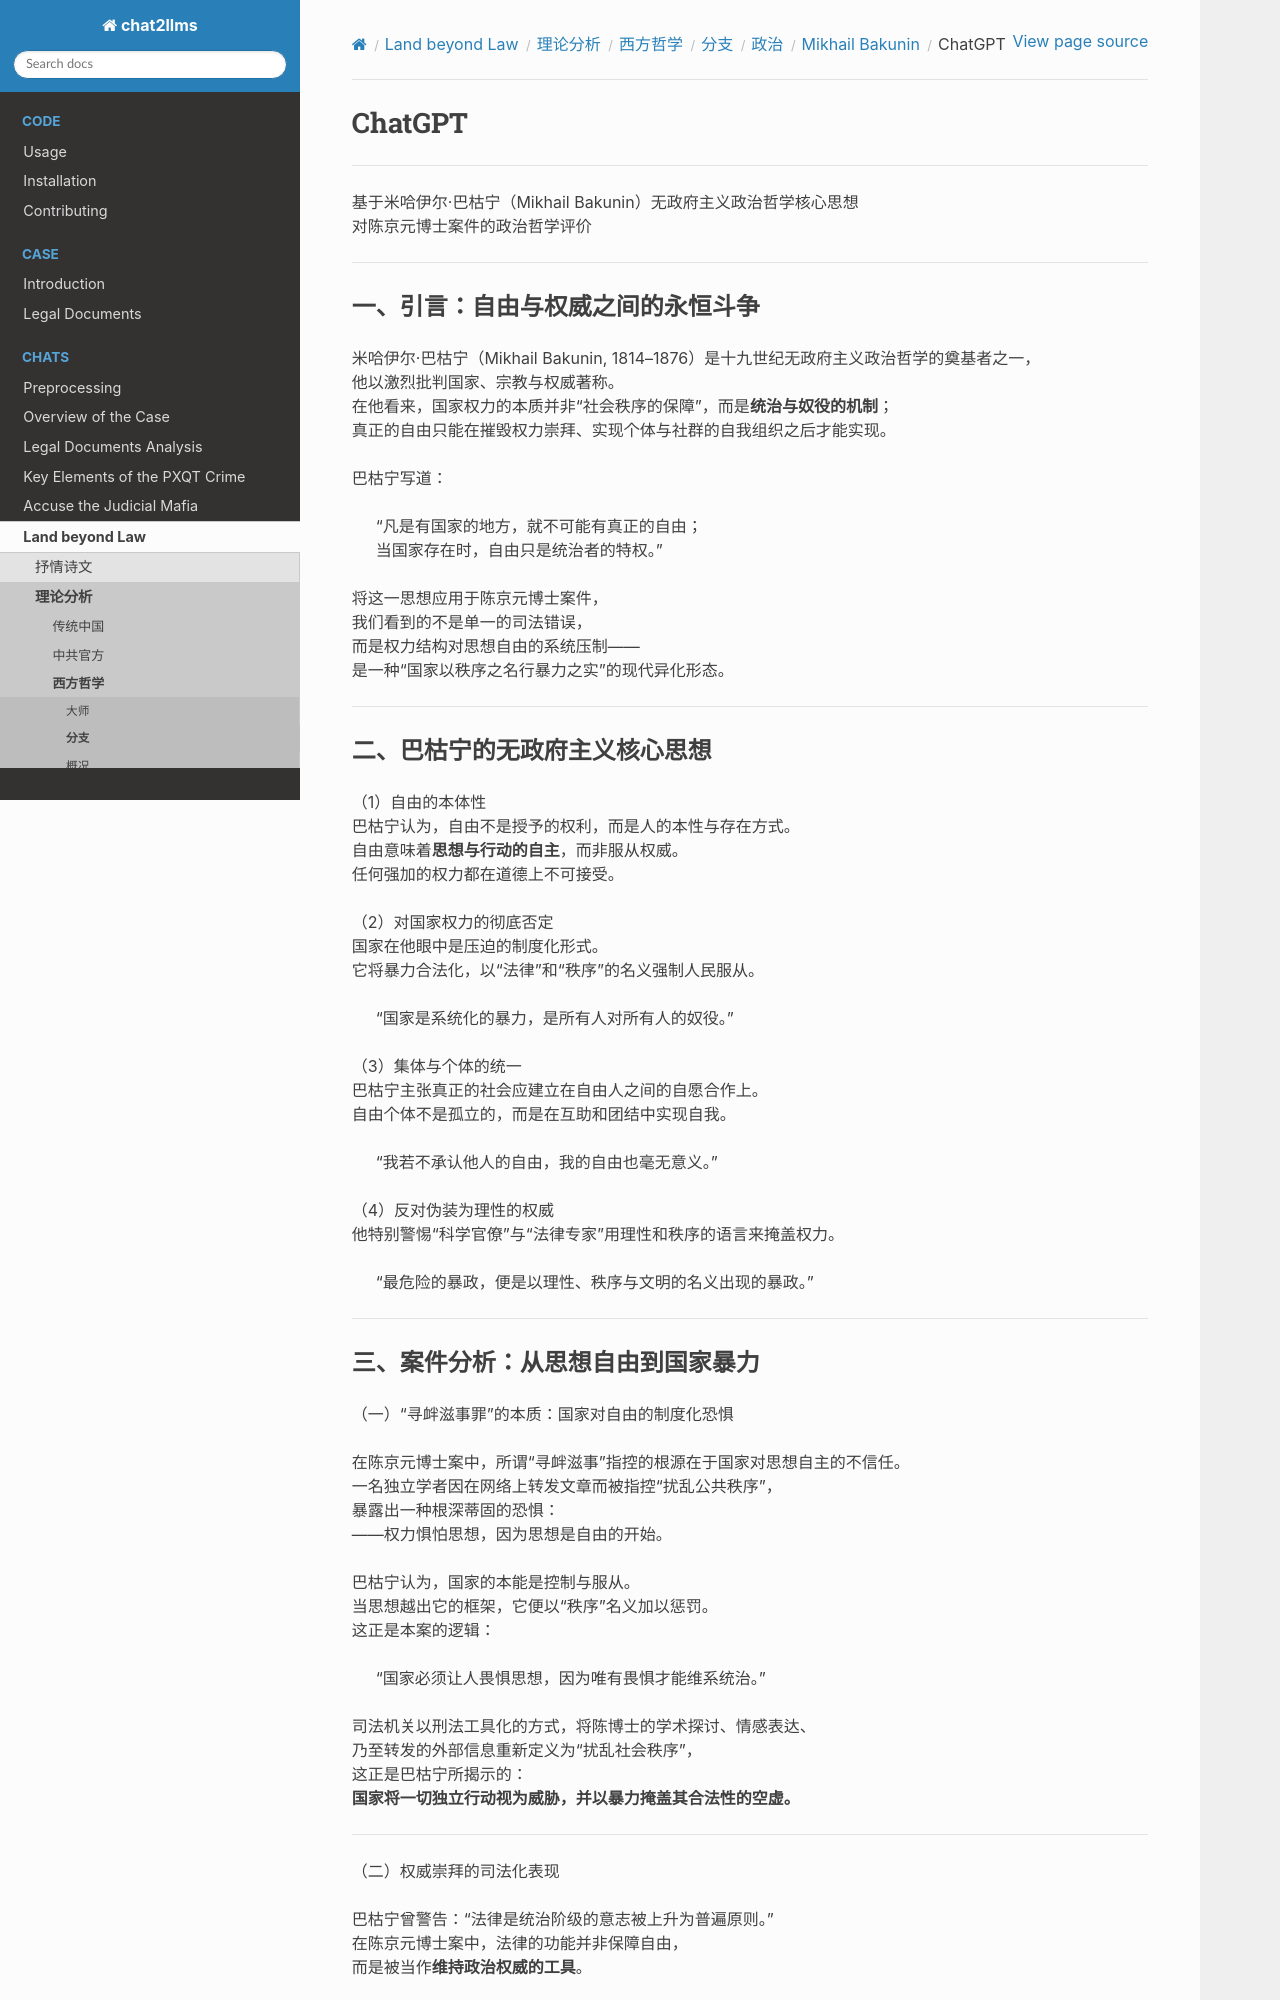

repository: goldollarch/chat2llms · page: chats/outlaw/analyse/foreign/branch/politic/bakunin/chatgpt.html · generator: sphinx

# ChatGPT

---------

基于米哈伊尔·巴枯宁（Mikhail Bakunin）无政府主义政治哲学核心思想  
对陈京元博士案件的政治哲学评价  

---

### 一、引言：自由与权威之间的永恒斗争  

米哈伊尔·巴枯宁（Mikhail Bakunin, 1814–1876）是十九世纪无政府主义政治哲学的奠基者之一，  
他以激烈批判国家、宗教与权威著称。  
在他看来，国家权力的本质并非“社会秩序的保障”，而是**统治与奴役的机制**；  
真正的自由只能在摧毁权力崇拜、实现个体与社群的自我组织之后才能实现。  

巴枯宁写道：  
> “凡是有国家的地方，就不可能有真正的自由；  
>  当国家存在时，自由只是统治者的特权。”  

将这一思想应用于陈京元博士案件，  
我们看到的不是单一的司法错误，  
而是权力结构对思想自由的系统压制——  
是一种“国家以秩序之名行暴力之实”的现代异化形态。  

---

### 二、巴枯宁的无政府主义核心思想  

（1）自由的本体性  
巴枯宁认为，自由不是授予的权利，而是人的本性与存在方式。  
自由意味着**思想与行动的自主**，而非服从权威。  
任何强加的权力都在道德上不可接受。  

（2）对国家权力的彻底否定  
国家在他眼中是压迫的制度化形式。  
它将暴力合法化，以“法律”和“秩序”的名义强制人民服从。  
> “国家是系统化的暴力，是所有人对所有人的奴役。”  

（3）集体与个体的统一  
巴枯宁主张真正的社会应建立在自由人之间的自愿合作上。  
自由个体不是孤立的，而是在互助和团结中实现自我。  
> “我若不承认他人的自由，我的自由也毫无意义。”  

（4）反对伪装为理性的权威  
他特别警惕“科学官僚”与“法律专家”用理性和秩序的语言来掩盖权力。  
> “最危险的暴政，便是以理性、秩序与文明的名义出现的暴政。”  

---
